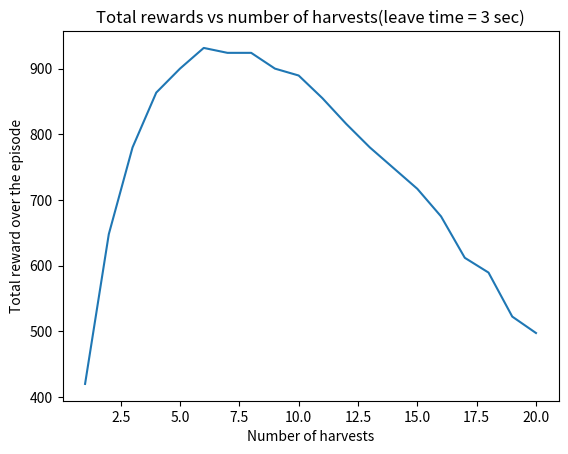

The matplotlib source for this figure:
from numpy import random
import numpy as np
from matplotlib import pyplot as plt
# print(np.arange(2,15))
# print(random.choice((np.arange(2,14))))
h = [154, 270, 370.5, 438.5, 480, 517.5, 552.5, 580.5, 585, 570, 589.5, 561, 567.5, 525, 525, 502.5, 459, 448, 442, 360]
x = np.arange(1,21)
plt.plot(x,h)
plt.xlabel("Number of harvests")
plt.ylabel("Total reward over the episode")
plt.title("Total rewards vs number of harvests(leave time = 10 sec)")
plt.savefig("lt10.jpg")
plt.close()

h2 = [420, 648, 780, 863.5, 900, 931.5, 924, 924, 900, 889.5, 855, 816, 780, 748.5, 717, 675, 612, 589.5, 522.5, 497.5]
plt.plot(x,h2)
plt.xlabel("Number of harvests")
plt.ylabel("Total reward over the episode")
plt.title("Total rewards vs number of harvests(leave time = 3 sec)")
plt.savefig("lt3.jpg")
# Q = [1,1,1,2,2,2,2,3,3,3,4,4,4,4,4]
# max_indices=np.where(Q==np.amax(Q))
# print(max_indices[0])